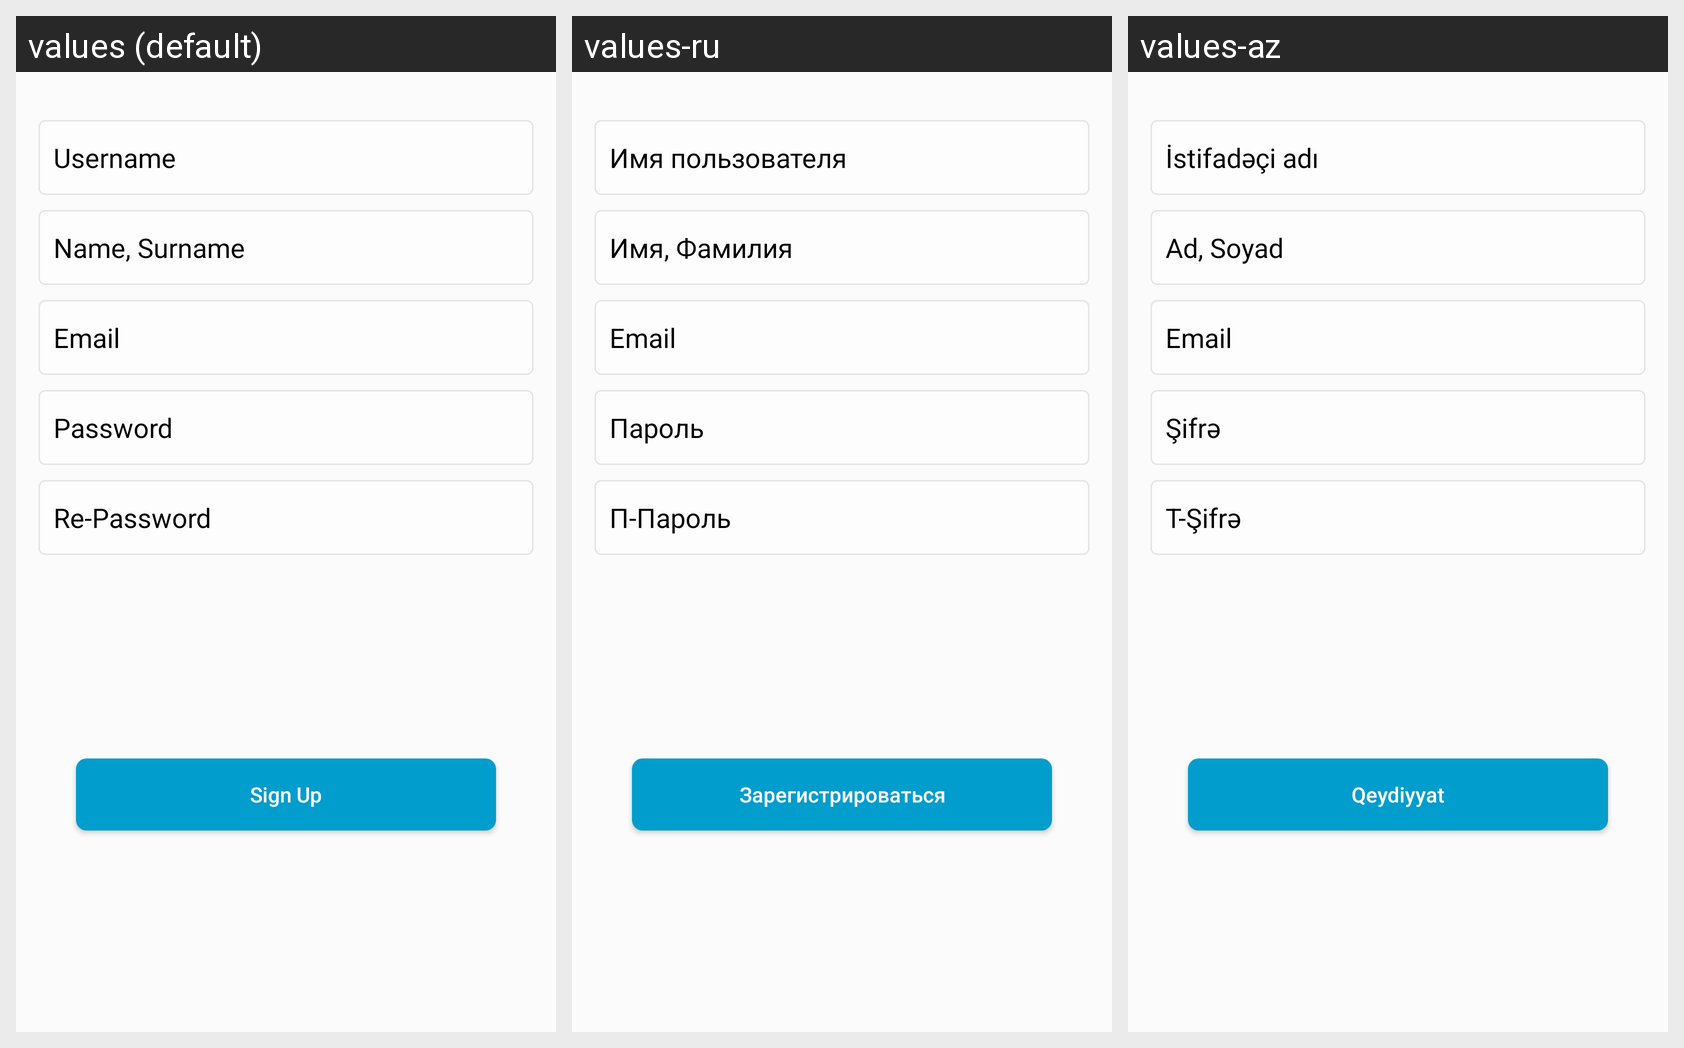

For this localized Android screen grid, give each drawn string resource with its value in every locale shown.
Android screen res/layout/fragment_sign_up.xml rendered under 3 locales, left to right: values (default), values-ru, values-az. Device: Nexus 5 (rendered at 1080×1920; each locale shown at half size, 540×960, under a caption strip naming it); theme AppTheme.
Strings drawn on this screen, with the default value and each locale's value (text and hints the layout hard-codes, and strings that could not be matched under every locale, appear in the picture but are not listed):

username
  values: Username
  values-ru: Имя пользователя
  values-az: İstifadəçi adı

name_surname
  values: Name, Surname
  values-ru: Имя, Фамилия
  values-az: Ad, Soyad

email
  values: Email
  values-ru: Email
  values-az: Email

password
  values: Password
  values-ru: Пароль
  values-az: Şifrə

re_password
  values: Re-Password
  values-ru: П-Пароль
  values-az: T-Şifrə

sign_up
  values: Sign Up
  values-ru: Зарегистрироваться
  values-az: Qeydiyyat
